Image classification data set "satellite_dataset_final" (royalp2p/weather-ai-project on GitHub). Class labels (3): clear, cloudy, rain.

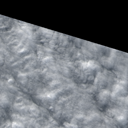
Label: rain

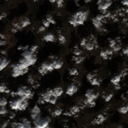
Label: cloudy

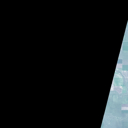
Label: clear

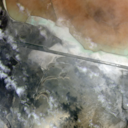
Label: rain

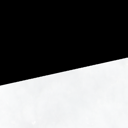
Label: cloudy

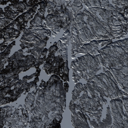
Label: clear
